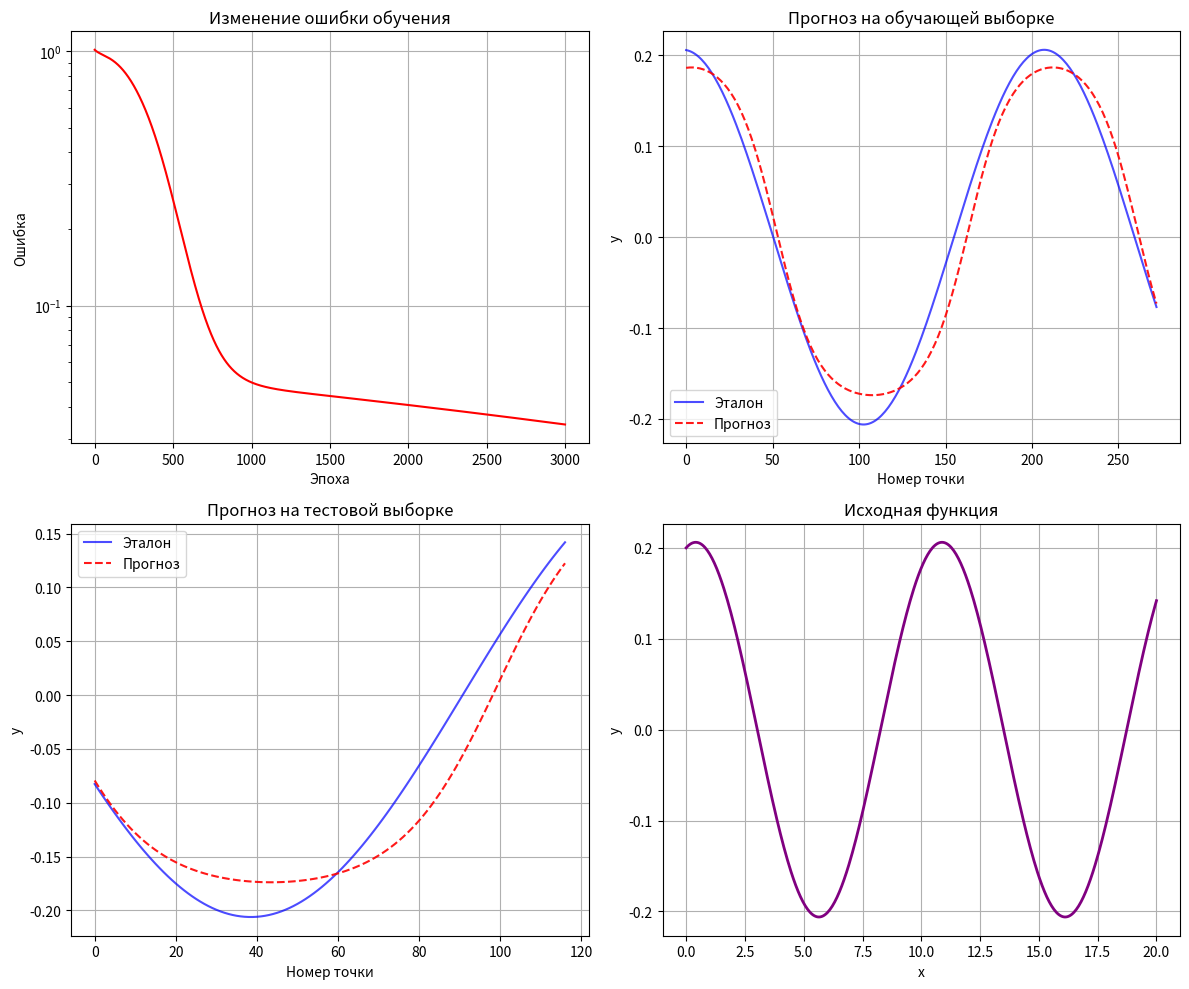

Reproduce this figure in Python.
import numpy as np
import matplotlib.pyplot as plt

def generate_data():
    a, b, c, d = 0.2, 0.6, 0.05, 0.6
    x = np.linspace(0, 20, 400)
    y = a * np.cos(d * x) + c * np.sin(d * x)
    return x, y

def create_dataset(data, n_inputs=10):
    X, Y = [], []
    for i in range(len(data) - n_inputs):
        X.append(data[i:i + n_inputs])
        Y.append(data[i + n_inputs])
    return np.array(X), np.array(Y)


# 3. МУЛЬТИРЕКУРРЕНТНАЯ СЕТЬ
class SimpleRecurrentNetwork:
    def __init__(self, n_inputs=10, n_hidden=4):
        self.W_in = np.random.randn(n_inputs, n_hidden) * 0.1
        self.W_rec = np.random.randn(n_hidden, n_hidden) * 0.01
        self.W_out = np.random.randn(n_hidden, 1) * 0.1
        self.b_hidden = np.zeros((1, n_hidden))
        self.b_out = np.zeros((1, 1))

    def sigmoid(self, x):
        return 1 / (1 + np.exp(-x))

    def forward(self, X_batch, return_states=False):
        batch_size = X_batch.shape[0]
        h_prev = np.zeros((batch_size, self.W_rec.shape[0]))

        h = self.sigmoid(
            np.dot(X_batch, self.W_in) +
            np.dot(h_prev, self.W_rec) +
            self.b_hidden
        )

        y = np.dot(h, self.W_out) + self.b_out

        if return_states:
            return y, h
        return y

    def train(self, X_train, y_train, epochs=3000, lr=0.01):
        X_mean, X_std = X_train.mean(), X_train.std()
        y_mean, y_std = y_train.mean(), y_train.std()

        X_train_norm = (X_train - X_mean) / X_std
        y_train_norm = (y_train - y_mean) / y_std

        losses = []

        for epoch in range(epochs):
            predictions, h = self.forward(X_train_norm, return_states=True)

            error = predictions - y_train_norm.reshape(-1, 1)
            loss = np.mean(error ** 2)
            losses.append(loss)

            dW_out = np.dot(h.T, error) / len(X_train_norm)
            db_out = np.mean(error, axis=0, keepdims=True)

            dh = np.dot(error, self.W_out.T) * h * (1 - h)

            dW_in = np.dot(X_train_norm.T, dh) / len(X_train_norm)
            dW_rec = np.dot(h.T, dh) / len(X_train_norm)
            db_hidden = np.mean(dh, axis=0, keepdims=True)

            self.W_in -= lr * dW_in
            self.W_rec -= lr * dW_rec
            self.W_out -= lr * dW_out
            self.b_hidden -= lr * db_hidden
            self.b_out -= lr * db_out

            if epoch % 500 == 0:
                print(f"Эпоха {epoch}, Ошибка: {loss:.6f}")

        self.X_mean, self.X_std = X_mean, X_std
        self.y_mean, self.y_std = y_mean, y_std

        return losses

    def predict(self, X):
        X_norm = (X - self.X_mean) / self.X_std
        predictions_norm = self.forward(X_norm)
        predictions = predictions_norm * self.y_std + self.y_mean
        return predictions


# 4. ОСН. ПРОГ
def main():
    print("=== ЛАБОРАТОРНАЯ РАБОТА №6 ===")
    print("Мультирекуррентная сеть\n")

    x, y = generate_data()
    X, Y = create_dataset(y, n_inputs=10)

    split = int(0.7 * len(X))
    X_train, X_test = X[:split], X[split:]
    y_train, y_test = Y[:split], Y[split:]

    print("Начало обучения...")
    rnn = SimpleRecurrentNetwork(n_inputs=10, n_hidden=4)
    losses = rnn.train(X_train, y_train, epochs=3000, lr=0.01)

    y_train_pred = rnn.predict(X_train)
    y_test_pred = rnn.predict(X_test)

    # РЕЗУЛЬТАТЫ
    print("\n=== РЕЗУЛЬТАТЫ ОБУЧЕНИЯ ===")
    for i in range(5):
        print(f"Эталон: {y_train[i]:.6f}, Прогноз: {y_train_pred[i][0]:.6f}, "
              f"Отклонение: {abs(y_train[i] - y_train_pred[i][0]):.6f}")

    print("\n=== РЕЗУЛЬТАТЫ ПРОГНОЗИРОВАНИЯ ===")
    for i in range(5):
        print(f"Эталон: {y_test[i]:.6f}, Прогноз: {y_test_pred[i][0]:.6f}, "
              f"Отклонение: {abs(y_test[i] - y_test_pred[i][0]):.6f}")

    train_errors = abs(y_train - y_train_pred.flatten())
    test_errors = abs(y_test - y_test_pred.flatten())

    print(f"\n=== СТАТИСТИКА ===")
    print(f"Среднее отклонение на обучении: {train_errors.mean():.6f}")
    print(f"Среднее отклонение на тесте: {test_errors.mean():.6f}")
    print(f"Максимальное отклонение на тесте: {test_errors.max():.6f}")
    print(f"Финальная ошибка обучения: {losses[-1]:.6f}")

    # ГРАФИКИ
    fig, axes = plt.subplots(2, 2, figsize=(12, 10))

    axes[0, 0].plot(losses, 'r-')
    axes[0, 0].set_title('Изменение ошибки обучения')
    axes[0, 0].set_xlabel('Эпоха')
    axes[0, 0].set_ylabel('Ошибка')
    axes[0, 0].grid(True)
    axes[0, 0].set_yscale('log')

    train_indices = range(len(y_train))
    axes[0, 1].plot(train_indices, y_train, 'b-', label='Эталон', alpha=0.7)
    axes[0, 1].plot(train_indices, y_train_pred, 'r--', label='Прогноз', alpha=0.9)
    axes[0, 1].set_title('Прогноз на обучающей выборке')
    axes[0, 1].set_xlabel('Номер точки')
    axes[0, 1].set_ylabel('y')
    axes[0, 1].legend()
    axes[0, 1].grid(True)

    test_indices = range(len(y_test))
    axes[1, 0].plot(test_indices, y_test, 'b-', label='Эталон', alpha=0.7)
    axes[1, 0].plot(test_indices, y_test_pred, 'r--', label='Прогноз', alpha=0.9)
    axes[1, 0].set_title('Прогноз на тестовой выборке')
    axes[1, 0].set_xlabel('Номер точки')
    axes[1, 0].set_ylabel('y')
    axes[1, 0].legend()
    axes[1, 0].grid(True)

    axes[1, 1].plot(x, y, 'purple', linewidth=2)
    axes[1, 1].set_title('Исходная функция')
    axes[1, 1].set_xlabel('x')
    axes[1, 1].set_ylabel('y')
    axes[1, 1].grid(True)

    plt.tight_layout()
    plt.show()


if __name__ == "__main__":
    main()
